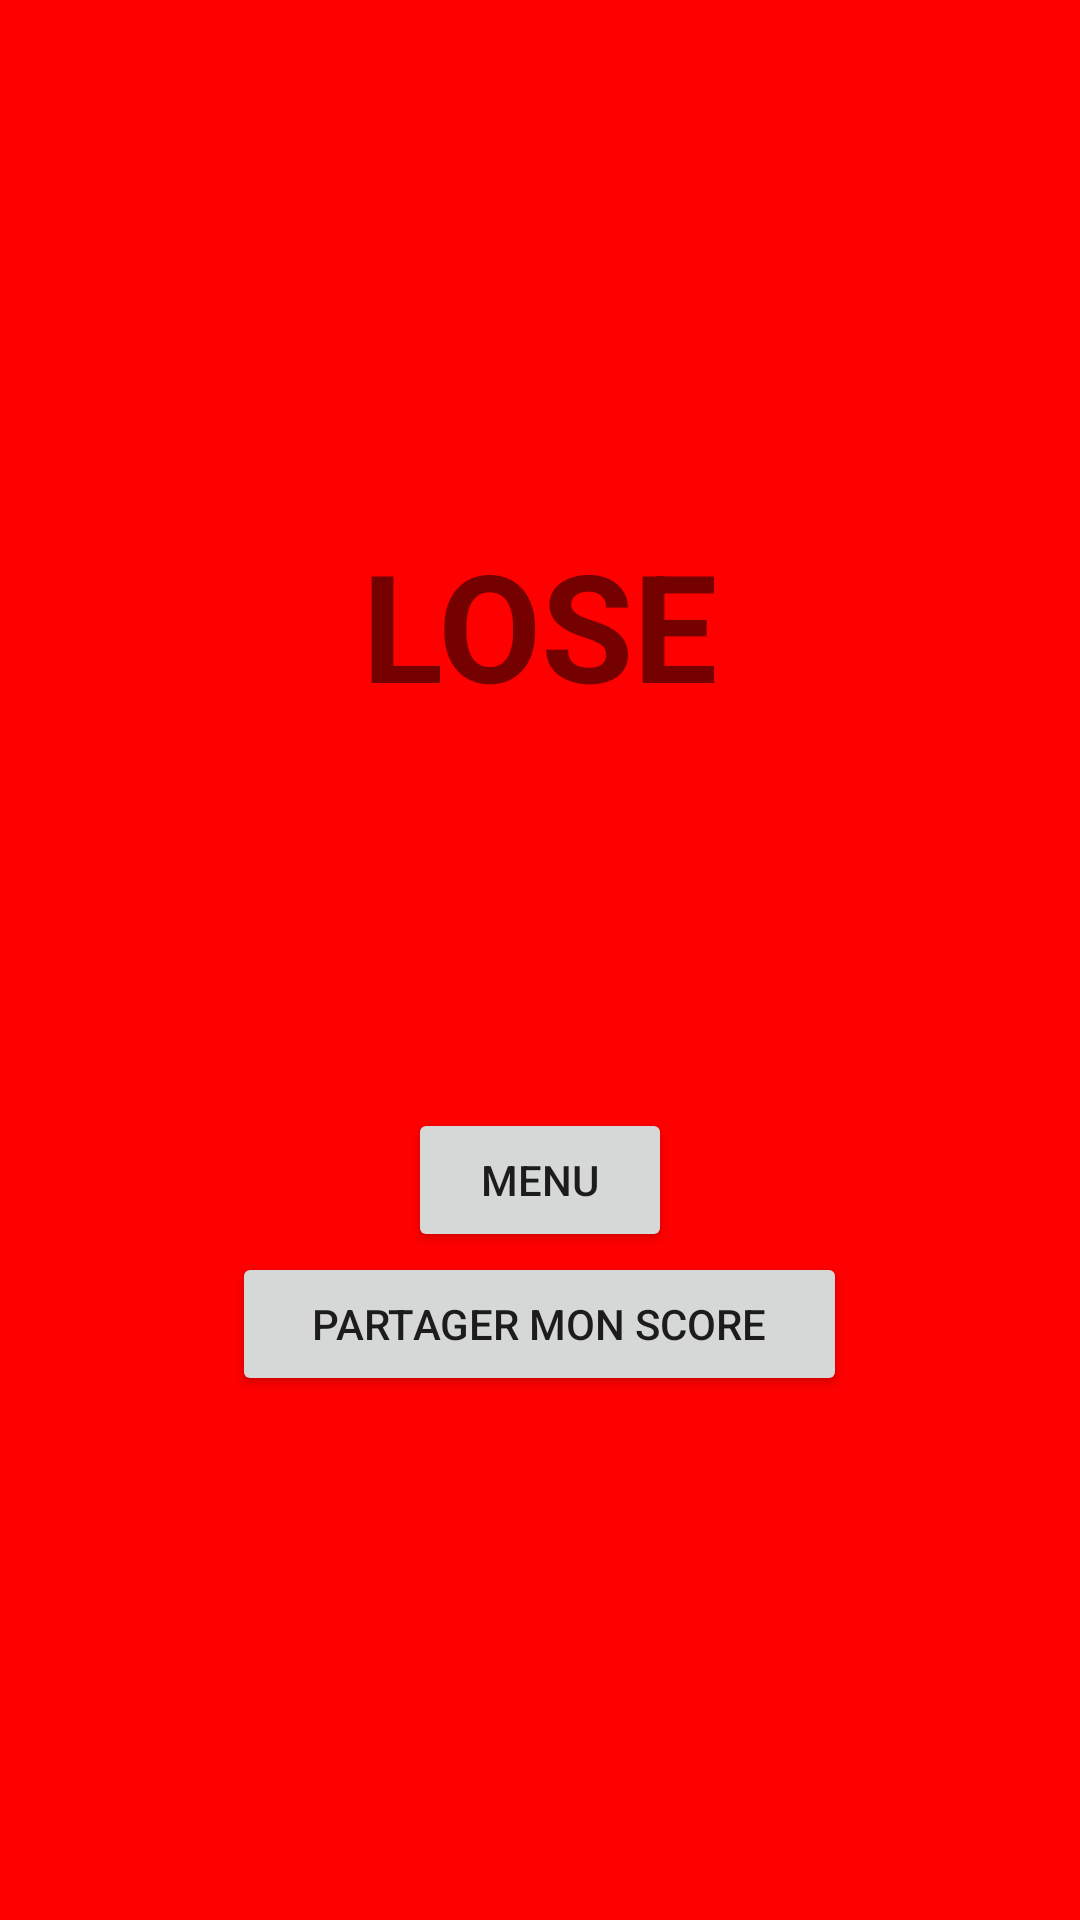

The Android layout XML behind this screen, and the referenced resources:
<!-- AndroidManifest.xml: application theme Theme.Simon -->
<!-- res/layout/fragment_result.xml -->
<?xml version="1.0" encoding="utf-8"?>
<layout xmlns:tools="http://schemas.android.com/tools"
    xmlns:app="http://schemas.android.com/apk/res-auto"
    xmlns:android="http://schemas.android.com/apk/res/android">

    <LinearLayout
        android:layout_width="match_parent"
        android:layout_height="match_parent"
        android:gravity="center|center_horizontal"
        android:orientation="vertical"
        android:background="@color/red">

        <TextView
            android:layout_width="wrap_content"
            android:layout_height="wrap_content"
            android:text="LOSE"
            android:textStyle="bold"
            android:textSize="50sp" />

        <LinearLayout
            android:layout_width="match_parent"
            android:layout_height="128dp"
            android:gravity="center"
            android:orientation="vertical">

            <TextView
                android:id="@+id/scoreText"
                android:layout_width="wrap_content"
                android:layout_height="wrap_content"
                android:textSize="50sp"/>
        </LinearLayout>

        <Button
            android:id="@+id/homeBtn"
            android:layout_width="wrap_content"
            android:layout_height="wrap_content"
            android:text="Menu" />

        <Button
            android:id="@+id/scoreBtn"
            android:layout_width="205dp"
            android:layout_height="wrap_content"
            android:text="Partager mon Score" />

    </LinearLayout>

</layout>
<!-- resources referenced by this layout -->
<resources>
  <color name="red">#FF0000</color>
  <style name="Theme.Simon" parent="Base.Theme.Simon" />
  <style name="Base.Theme.Simon" parent="Theme.AppCompat.Light.NoActionBar">
          
           <item name="android:colorBackground">#FFFFFF</item>
      </style>
</resources>
